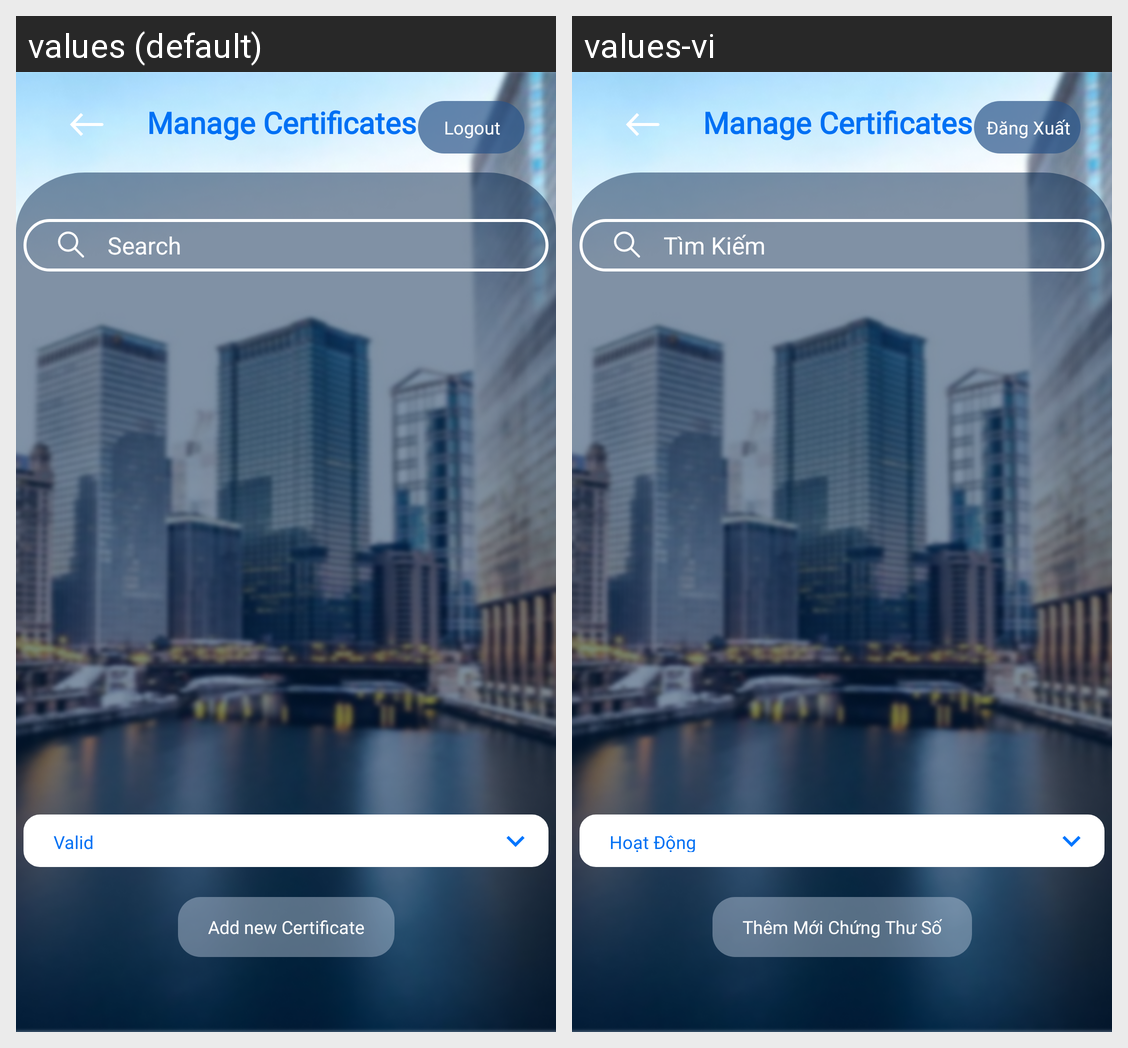

The Android screen above is rendered under two locales of the same app. Produce the string resources it draws, with the default and per-locale values.
Android screen res/layout/activity_manage_certificate.xml rendered under 2 locales, left to right: values (default), values-vi. Device: Nexus 5 (rendered at 1080×1920; each locale shown at half size, 540×960, under a caption strip naming it); theme Theme.SIC_no.
Strings drawn on this screen, with the default value and each locale's value (text and hints the layout hard-codes, and strings that could not be matched under every locale, appear in the picture but are not listed):

manage_cert
  values: Manage Certificates
  values-vi: Manage Certificates  [not translated; the default value is used]

button_logout
  values: Logout
  values-vi: Đăng Xuất

hint_search
  values: Search
  values-vi: Tìm Kiếm

spinner_certificate_status_valid
  values: Valid
  values-vi: Hoạt Động

prompt_add_new_certificate
  values: Add new Certificate
  values-vi: Thêm Mới Chứng Thư Số
